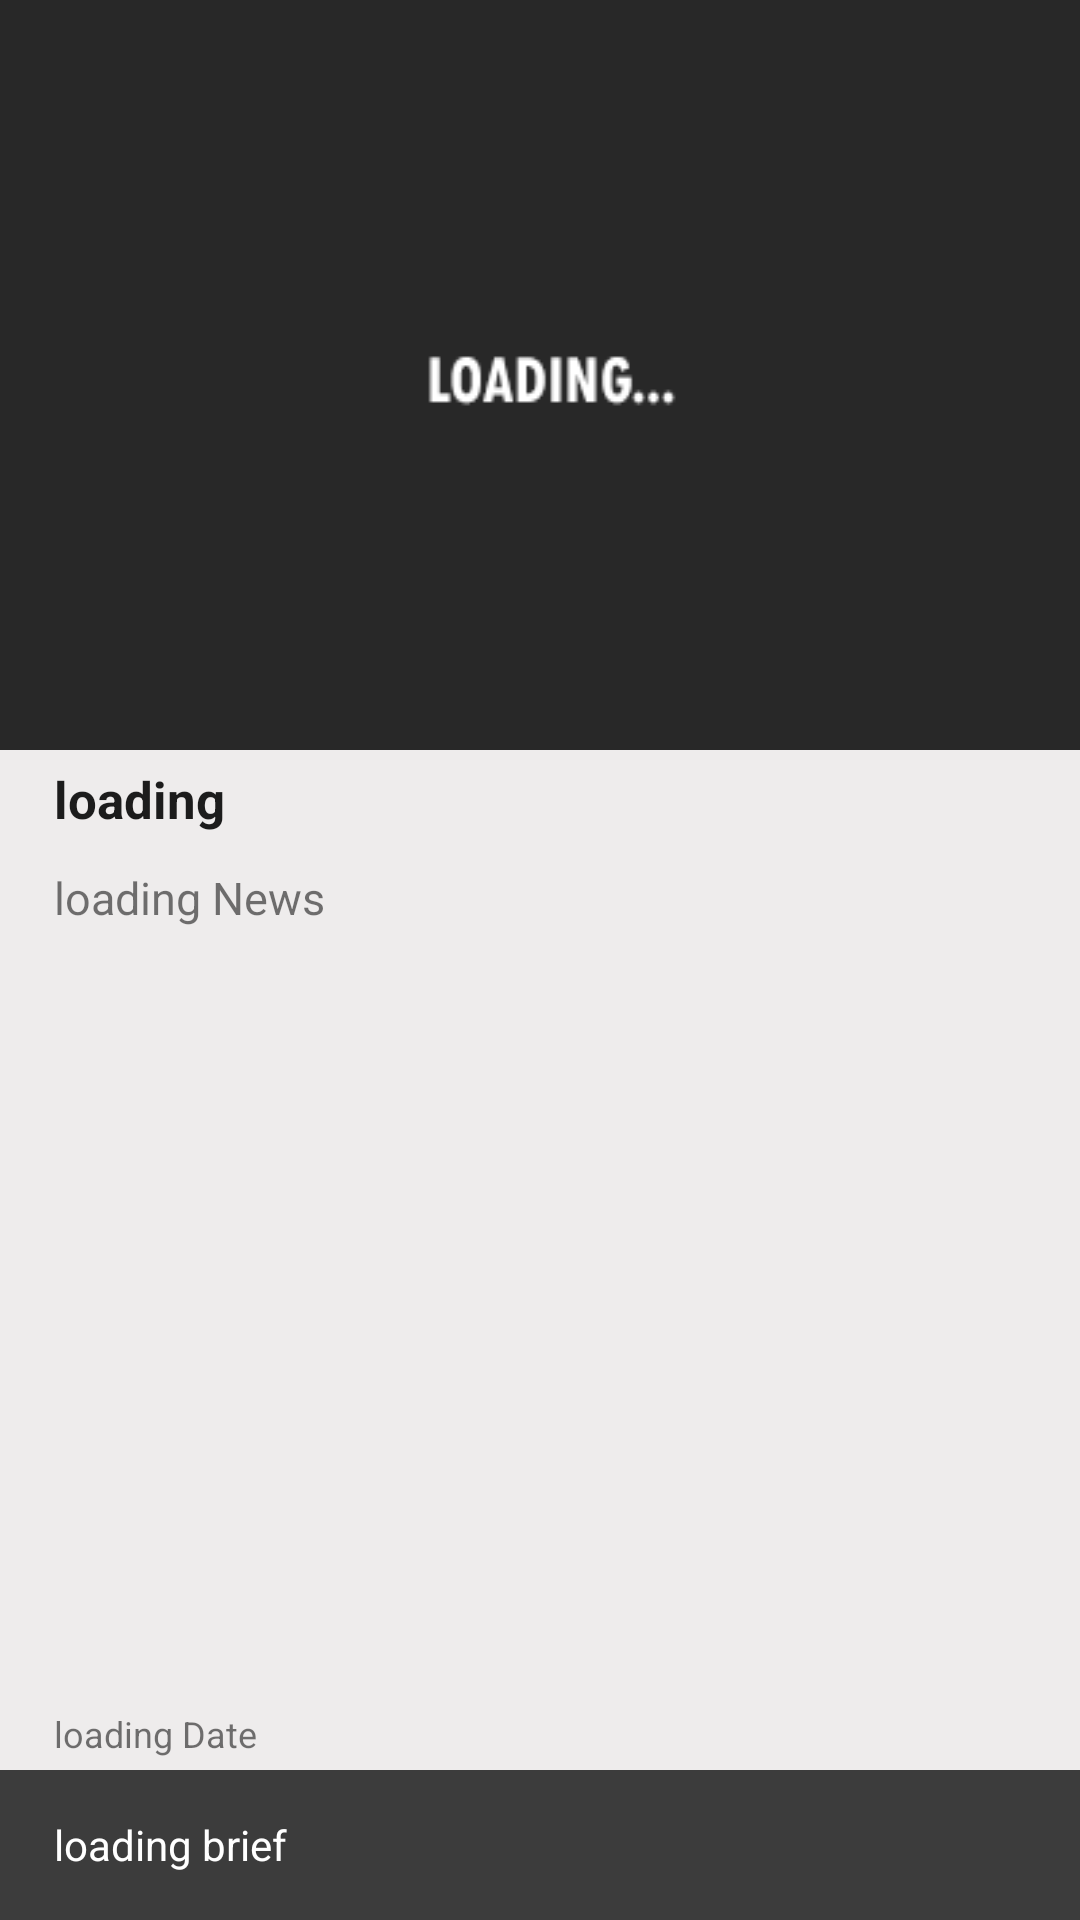

Android layout source for this screen:
<!-- AndroidManifest.xml: application theme AppTheme -->
<!-- res/layout/model_news.xml -->
<?xml version="1.0" encoding="utf-8"?>
<LinearLayout xmlns:android="http://schemas.android.com/apk/res/android"
    xmlns:app="http://schemas.android.com/apk/res-auto"
    xmlns:tools="http://schemas.android.com/tools"
    android:layout_width="match_parent"
    android:layout_height="match_parent"
    android:background="@color/colorBG"
    android:orientation="vertical">


    <androidx.constraintlayout.widget.ConstraintLayout
        android:layout_width="match_parent"
        android:layout_height="match_parent"
        android:orientation="vertical">



        <ImageView
            android:id="@+id/imvNews"
            android:layout_width="match_parent"
            android:layout_height="250dp"
            android:scaleType="centerCrop"
            app:layout_constraintEnd_toEndOf="parent"
            app:layout_constraintStart_toStartOf="parent"
            app:layout_constraintTop_toTopOf="parent"
            android:background="@drawable/loade"
             />


        <TextView
            android:id="@+id/tvTitle"
            android:layout_width="match_parent"
            android:layout_height="wrap_content"
            android:minHeight="30dp"
            android:paddingHorizontal="18dp"
            android:paddingTop="5dp"
            android:text="loading"
            android:textColor="@color/heading"
            android:textSize="17sp"
            android:textStyle="bold"
            app:layout_constraintEnd_toEndOf="parent"
            app:layout_constraintStart_toStartOf="parent"
            app:layout_constraintTop_toBottomOf="@+id/imvNews" />

        <TextView
            android:id="@+id/tvDescription"
            android:layout_width="match_parent"
            android:layout_height="0dp"
            android:minHeight="50dp"
            android:paddingHorizontal="18dp"
            android:paddingTop="9dp"
            android:paddingBottom="5dp"
            android:text="loading News"
            android:textSize="15sp"
            app:layout_constraintBottom_toTopOf="@+id/tvTimestamp"
            app:layout_constraintTop_toBottomOf="@+id/tvTitle"
            tools:layout_editor_absoluteX="0dp" />

        <TextView
            android:id="@+id/tvTimestamp"
            android:layout_width="match_parent"
            android:layout_height="30dp"
            android:gravity="bottom"
            android:paddingHorizontal="18dp"
            android:paddingVertical="4dp"
            android:text="loading Date"
            android:background="@color/colorBG"
            android:textSize="12sp"
            app:layout_constraintBottom_toTopOf="@+id/tvBrief"
            app:layout_constraintEnd_toEndOf="parent"
            app:layout_constraintStart_toStartOf="parent" />

        <TextView
            android:id="@+id/tvBrief"
            android:layout_width="0dp"
            android:layout_height="wrap_content"
            android:background="@color/color_grey_dark"
            android:maxHeight="50dp"
            android:minHeight="50dp"
            android:paddingHorizontal="18dp"
            android:text="loading brief"
            android:gravity="center_vertical"
            android:textColor="@color/color_white"
            android:textSize="14sp"
            app:layout_constraintBottom_toBottomOf="parent"
            app:layout_constraintEnd_toEndOf="parent"
            app:layout_constraintStart_toStartOf="parent" />

    </androidx.constraintlayout.widget.ConstraintLayout>


</LinearLayout>
<!-- resources referenced by this layout -->
<resources>
  <color name="colorBG">#EEECEC</color>
  <color name="color_grey_dark">#3c3c3c</color>
  <color name="color_white">#FFFFFF</color>
  <color name="heading">#1c1c1c</color>
  <!-- drawable loade: png bitmap (drawable, 4942 bytes) -->
  <style name="AppTheme" parent="Theme.AppCompat.Light.DarkActionBar">
          
          <item name="colorPrimary">@color/colorPrimary</item>
          <item name="colorPrimaryDark">@color/colorPrimaryDark</item>
          <item name="colorAccent">@color/colorAccent</item>
          <item name="windowActionBar">false</item>
          <item name="windowNoTitle">true</item>
          <item name="android:statusBarColor">@color/colorPrimary</item>
          <item name="android:textColorSecondary">@color/color_white</item>
      </style>
  <color name="colorPrimary">#E53935</color>
  <color name="colorPrimaryDark">#A50404</color>
  <color name="colorAccent">#D66F6F</color>
</resources>
